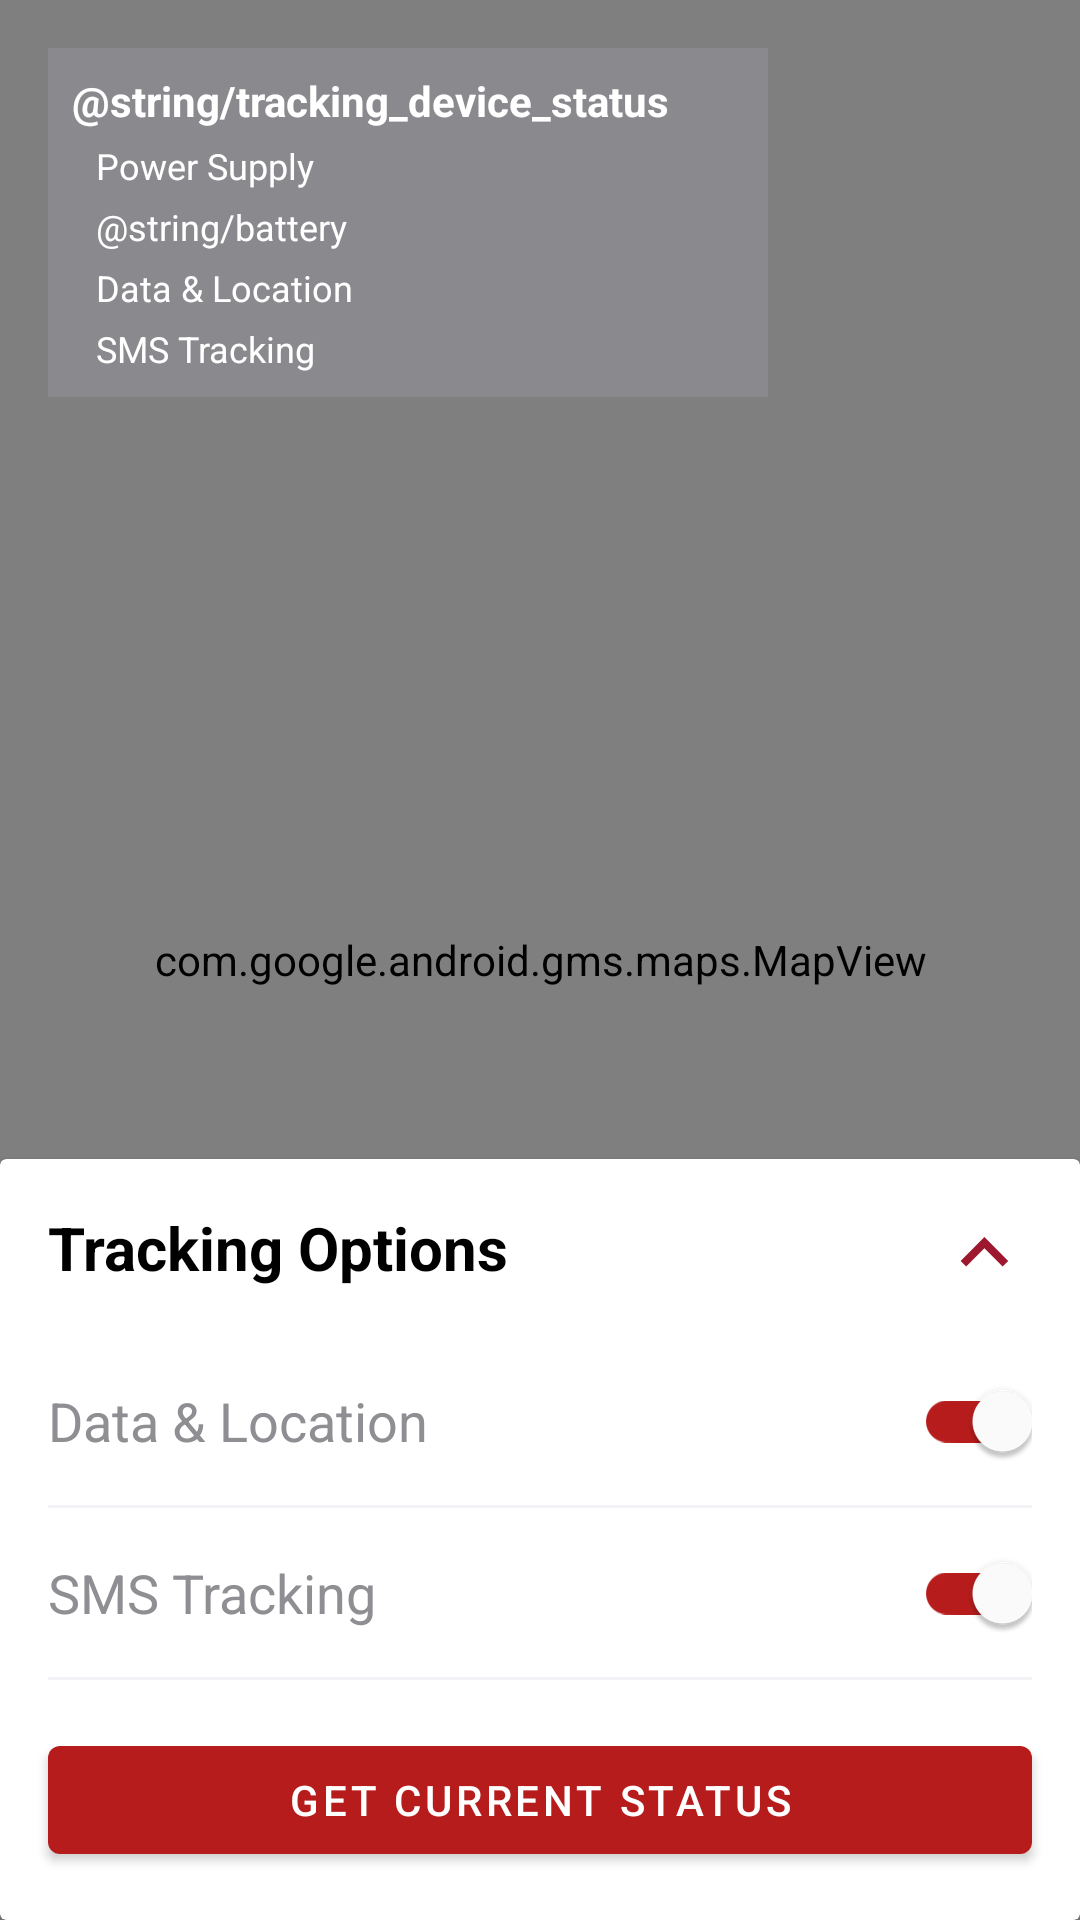

Reconstruct the res/layout file that produces this screen, plus the resources it refers to.
<!-- AndroidManifest.xml: application theme Theme.MotoTracker -->
<!-- res/layout/activity_control_tower.xml -->
<?xml version="1.0" encoding="utf-8"?>
<androidx.coordinatorlayout.widget.CoordinatorLayout xmlns:android="http://schemas.android.com/apk/res/android"
    xmlns:app="http://schemas.android.com/apk/res-auto"
    android:layout_width="match_parent"
    android:layout_height="match_parent">

    <com.google.android.gms.maps.MapView
        android:id="@+id/map"
        android:layout_width="match_parent"
        android:layout_height="match_parent" />

    <androidx.constraintlayout.widget.ConstraintLayout
        android:layout_width="240dp"
        android:layout_height="wrap_content"
        android:layout_margin="16dp"
        android:background="@color/medium_gray_trans"
        android:padding="8dp">

        <TextView
            android:id="@+id/tracking_status"
            android:layout_width="wrap_content"
            android:layout_height="wrap_content"
            android:text="@string/tracking_device_status"
            android:textColor="@color/white"
            android:textStyle="bold"
            app:layout_constraintStart_toStartOf="parent"
            app:layout_constraintTop_toTopOf="parent" />

        <TextView
            android:id="@+id/tracking_status_power_supply"
            android:layout_width="wrap_content"
            android:layout_height="wrap_content"
            android:layout_marginStart="8dp"
            android:layout_marginTop="4dp"
            android:text="Power Supply"
            android:textColor="@color/white"
            android:textSize="12sp"
            app:layout_constraintStart_toStartOf="parent"
            app:layout_constraintTop_toBottomOf="@id/tracking_status" />

        <TextView
            android:id="@+id/tracking_status_battery"
            android:layout_width="wrap_content"
            android:layout_height="wrap_content"
            android:layout_marginStart="8dp"
            android:layout_marginTop="4dp"
            android:text="@string/battery"
            android:textColor="@color/white"
            android:textSize="12sp"
            app:layout_constraintStart_toStartOf="parent"
            app:layout_constraintTop_toBottomOf="@id/tracking_status_power_supply" />

        <TextView
            android:id="@+id/tracking_status_data"
            android:layout_width="wrap_content"
            android:layout_height="wrap_content"
            android:layout_marginStart="8dp"
            android:layout_marginTop="4dp"
            android:text="@string/data_location"
            android:textColor="@color/white"
            android:textSize="12sp"
            app:layout_constraintStart_toStartOf="parent"
            app:layout_constraintTop_toBottomOf="@id/tracking_status_battery" />

        <TextView
            android:id="@+id/tracking_status_sms_tracking"
            android:layout_width="wrap_content"
            android:layout_height="wrap_content"
            android:layout_marginStart="8dp"
            android:layout_marginTop="4dp"
            android:text="@string/sms_tracking"
            android:textColor="@color/white"
            android:textSize="12sp"
            app:layout_constraintStart_toStartOf="parent"
            app:layout_constraintTop_toBottomOf="@id/tracking_status_data" />
    </androidx.constraintlayout.widget.ConstraintLayout>

    <include
        android:id="@+id/tracking_options_dialog"
        layout="@layout/dialog_bottom_tracking_options"
        android:layout_width="match_parent"
        android:layout_height="wrap_content"
        app:layout_behavior="com.google.android.material.bottomsheet.BottomSheetBehavior" />

</androidx.coordinatorlayout.widget.CoordinatorLayout>
<!-- res/layout/dialog_bottom_tracking_options.xml (included above) -->
<?xml version="1.0" encoding="utf-8"?>
<androidx.cardview.widget.CardView xmlns:android="http://schemas.android.com/apk/res/android"
    xmlns:app="http://schemas.android.com/apk/res-auto"
    xmlns:tools="http://schemas.android.com/tools"
    android:id="@+id/container"
    android:layout_width="match_parent"
    android:layout_height="wrap_content"
    android:elevation="8dp"
    app:cardElevation="2dp">

    <androidx.constraintlayout.widget.ConstraintLayout
        android:layout_width="match_parent"
        android:layout_height="wrap_content"
        android:animateLayoutChanges="true"
        android:paddingBottom="16dp"
        app:layout_constraintBottom_toBottomOf="parent"
        app:layout_constraintLeft_toLeftOf="parent"
        app:layout_constraintRight_toRightOf="parent">

        <com.google.android.material.textview.MaterialTextView
            android:id="@+id/title"
            android:layout_width="wrap_content"
            android:layout_height="wrap_content"
            android:layout_marginStart="16dp"
            android:layout_marginTop="16dp"
            android:text="@string/tracking_options"
            android:textColor="@color/black"
            android:textSize="20sp"
            android:textStyle="bold"
            app:layout_constraintStart_toStartOf="parent"
            app:layout_constraintTop_toTopOf="parent" />

        <androidx.appcompat.widget.AppCompatImageView
            android:id="@+id/expanded_image"
            android:layout_width="wrap_content"
            android:layout_height="wrap_content"
            android:layout_marginTop="16dp"
            android:layout_marginEnd="16dp"
            app:layout_constraintEnd_toEndOf="parent"
            app:layout_constraintTop_toTopOf="parent"
            app:srcCompat="@drawable/arrow_expanded"
            tools:ignore="ContentDescription" />

        <com.google.android.material.textview.MaterialTextView
            android:id="@+id/data_label"
            android:layout_width="wrap_content"
            android:layout_height="wrap_content"
            android:layout_marginStart="16dp"
            android:layout_marginTop="32dp"
            android:text="@string/data_location"
            android:textColor="@color/medium_gray"
            android:textSize="18sp"
            android:textStyle="normal"
            app:layout_constraintStart_toStartOf="parent"
            app:layout_constraintTop_toBottomOf="@id/title" />

        <com.google.android.material.switchmaterial.SwitchMaterial
            android:id="@+id/data_switch"
            android:layout_width="wrap_content"
            android:layout_height="wrap_content"
            android:layout_marginEnd="16dp"
            android:checked="true"
            app:layout_constraintBottom_toBottomOf="@id/data_label"
            app:layout_constraintEnd_toEndOf="parent"
            app:layout_constraintTop_toTopOf="@+id/data_label"
            app:thumbTint="@color/white"
            app:trackTint="@drawable/switch_color" />

        <View
            android:id="@+id/data_divider"
            android:layout_width="match_parent"
            android:layout_height="1dp"
            android:layout_marginStart="16dp"
            android:layout_marginTop="16dp"
            android:layout_marginEnd="16dp"
            android:background="@color/light_gray"
            app:layout_constraintEnd_toEndOf="parent"
            app:layout_constraintTop_toBottomOf="@id/data_label" />

        <com.google.android.material.textview.MaterialTextView
            android:id="@+id/sms_label"
            android:layout_width="wrap_content"
            android:layout_height="wrap_content"
            android:layout_marginStart="16dp"
            android:layout_marginTop="16dp"
            android:text="@string/sms_tracking"
            android:textColor="@color/medium_gray"
            android:textSize="18sp"
            android:textStyle="normal"
            app:layout_constraintStart_toStartOf="parent"
            app:layout_constraintTop_toBottomOf="@id/data_divider" />

        <com.google.android.material.switchmaterial.SwitchMaterial
            android:id="@+id/sms_switch"
            android:layout_width="wrap_content"
            android:layout_height="wrap_content"
            android:layout_marginEnd="16dp"
            android:checked="true"
            app:layout_constraintBottom_toBottomOf="@id/sms_label"
            app:layout_constraintEnd_toEndOf="parent"
            app:layout_constraintTop_toTopOf="@+id/sms_label"
            app:thumbTint="@color/white"
            app:trackTint="@drawable/switch_color" />

        <View
            android:id="@+id/sms_divider"
            android:layout_width="match_parent"
            android:layout_height="1dp"
            android:layout_marginStart="16dp"
            android:layout_marginTop="16dp"
            android:layout_marginEnd="16dp"
            android:background="@color/light_gray"
            app:layout_constraintEnd_toEndOf="parent"
            app:layout_constraintTop_toBottomOf="@id/sms_label" />

        <com.google.android.material.button.MaterialButton
            android:id="@+id/current_status"
            android:layout_width="match_parent"
            android:layout_height="wrap_content"
            android:layout_margin="16dp"
            android:text="@string/get_current_status"
            android:textColor="@color/white"
            app:layout_constraintEnd_toEndOf="parent"
            app:layout_constraintStart_toStartOf="parent"
            app:layout_constraintTop_toBottomOf="@id/sms_divider" />

    </androidx.constraintlayout.widget.ConstraintLayout>
</androidx.cardview.widget.CardView>
<!-- resources referenced by this layout -->
<resources>
  <color name="black">#FF000000</color>
  <color name="light_gray">#f2f2f7</color>
  <color name="medium_gray">#8e8e93</color>
  <color name="medium_gray_trans">#bf8e8e93</color>
  <color name="white">#FFFFFFFF</color>
  <!-- drawable arrow_expanded (drawable-v24) -->
  <vector xmlns:android="http://schemas.android.com/apk/res/android"
      android:width="32dp"
      android:height="32dp"
      android:viewportWidth="32"
      android:viewportHeight="32">
      <path
          android:pathData="M22.206,19.826L24.07,17.963 16.139,10.032l-7.931,7.931L10.07,19.826 16.139,13.773z"
          android:fillColor="#9d172e" />
  </vector>
  <!-- drawable switch_color (drawable) -->
  <selector xmlns:android="http://schemas.android.com/apk/res/android">
      <item android:color="@color/primaryColor" android:state_checked="true"/>
      <item android:color="@color/light_gray" android:state_checked="false"/>
  </selector>
  <string name="data_location">Data &amp; Location</string>
  <string name="get_current_status">GET CURRENT STATUS</string>
  <string name="sms_tracking">SMS Tracking</string>
  <string name="tracking_options">Tracking Options</string>
  <style name="Theme.MotoTracker" parent="Theme.MaterialComponents.DayNight.DarkActionBar">
          
          <item name="colorPrimary">@color/primaryColor</item>
          <item name="colorPrimaryVariant">@color/primaryDarkColor</item>
          <item name="colorOnPrimary">@color/primaryLightColor</item>
          
          <item name="android:statusBarColor" tools:targetApi="l">?attr/colorPrimaryVariant</item>
          
      </style>
  <color name="primaryColor">#b71c1c</color>
  <color name="primaryDarkColor">#7f0000</color>
  <color name="primaryLightColor">#f05545</color>
</resources>
